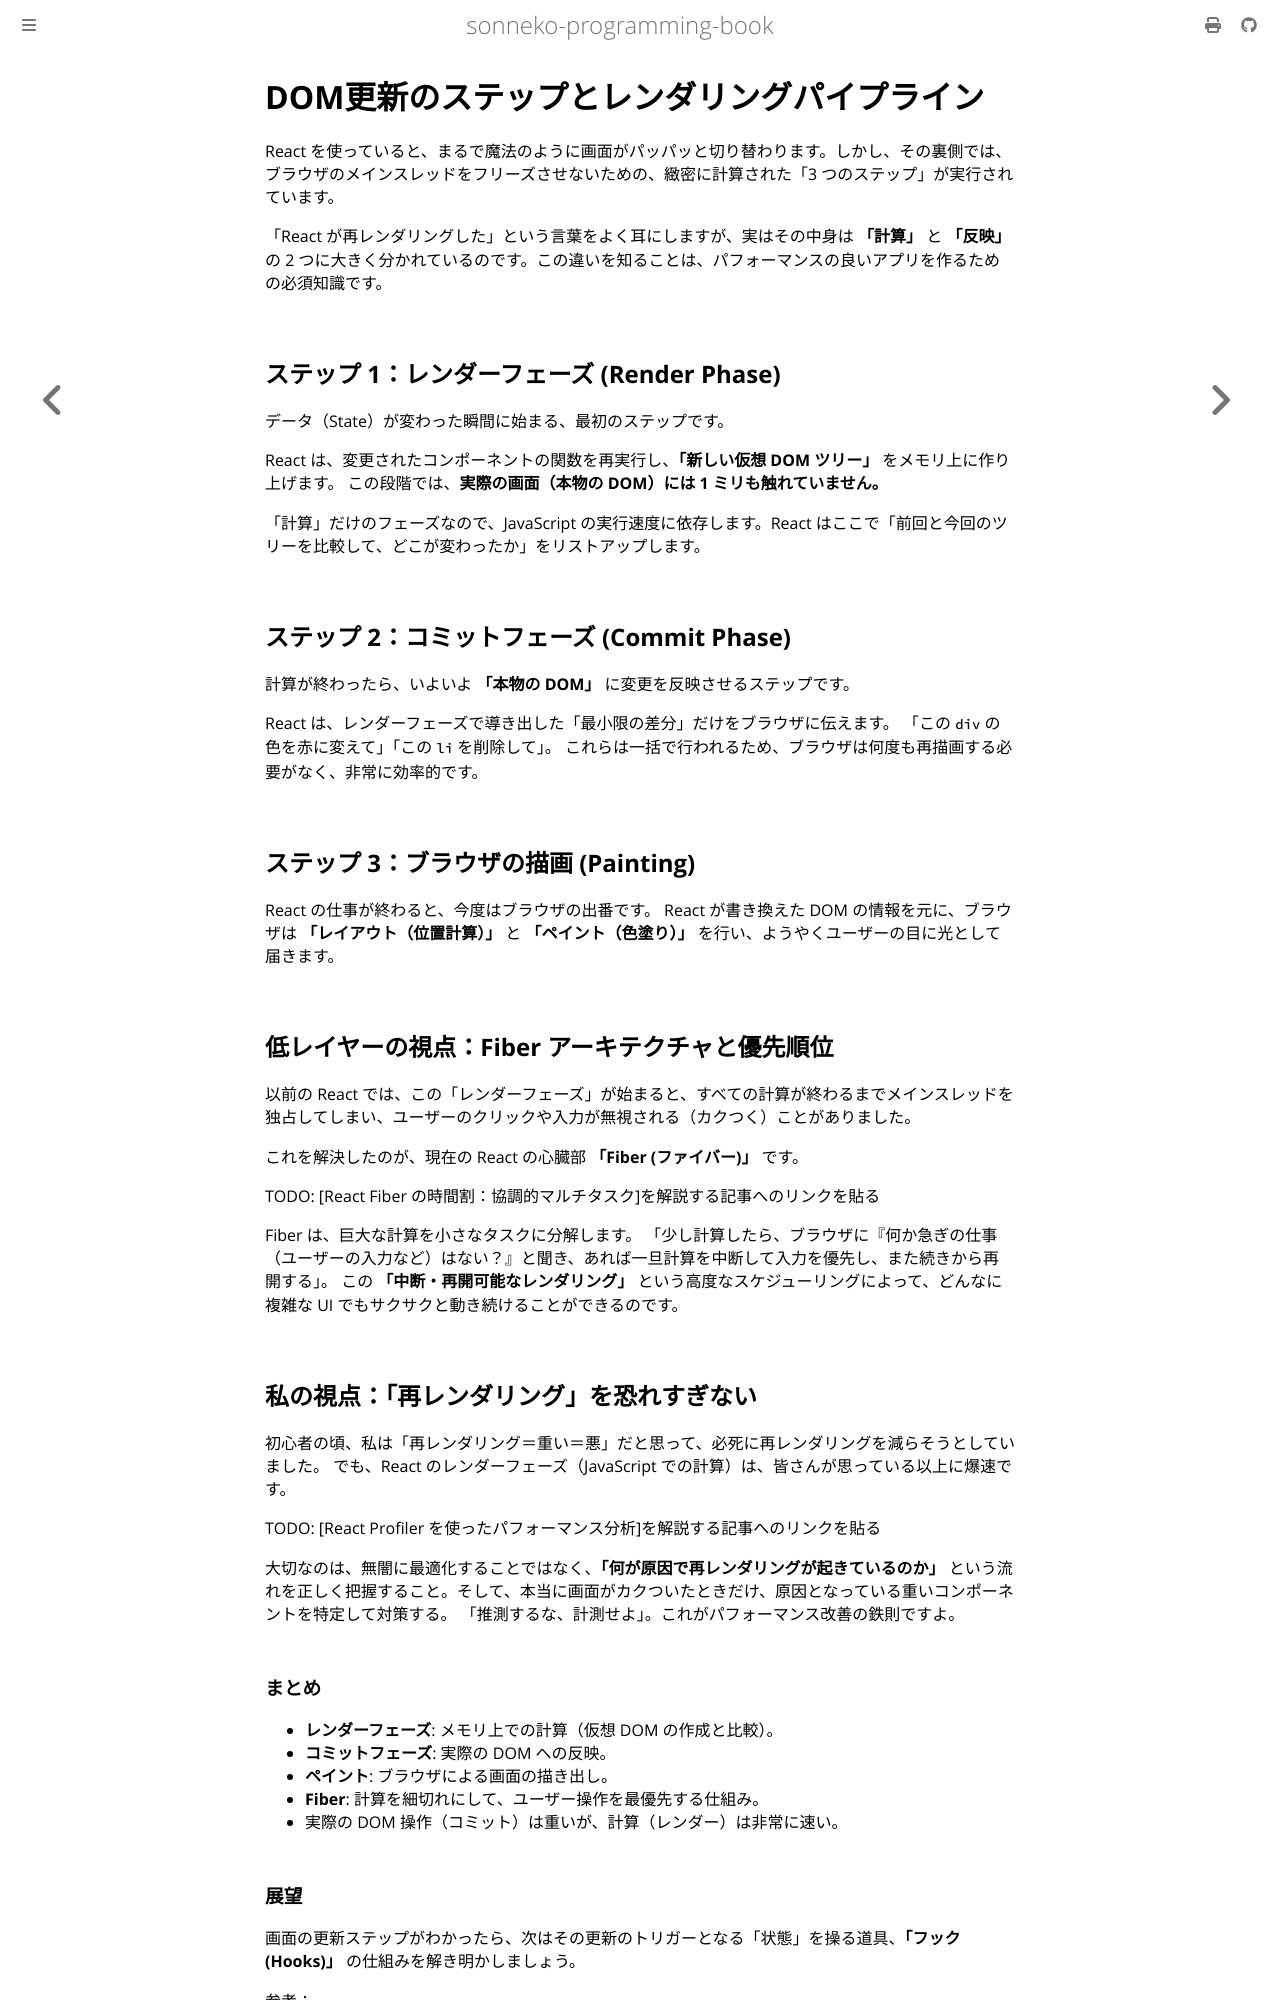

repository: sonneko/programming-book · page: html/7-react/004.html · generator: mdbook

# DOM更新のステップとレンダリングパイプライン

React を使っていると、まるで魔法のように画面がパッパッと切り替わります。しかし、その裏側では、ブラウザのメインスレッドをフリーズさせないための、緻密に計算された「3 つのステップ」が実行されています。

「React が再レンダリングした」という言葉をよく耳にしますが、実はその中身は **「計算」** と **「反映」** の 2 つに大きく分かれているのです。この違いを知ることは、パフォーマンスの良いアプリを作るための必須知識です。

## ステップ 1：レンダーフェーズ (Render Phase)

データ（State）が変わった瞬間に始まる、最初のステップです。

React は、変更されたコンポーネントの関数を再実行し、**「新しい仮想 DOM ツリー」** をメモリ上に作り上げます。
この段階では、**実際の画面（本物の DOM）には 1 ミリも触れていません。**

「計算」だけのフェーズなので、JavaScript の実行速度に依存します。React はここで「前回と今回のツリーを比較して、どこが変わったか」をリストアップします。

## ステップ 2：コミットフェーズ (Commit Phase)

計算が終わったら、いよいよ **「本物の DOM」** に変更を反映させるステップです。

React は、レンダーフェーズで導き出した「最小限の差分」だけをブラウザに伝えます。
「この `div` の色を赤に変えて」「この `li` を削除して」。
これらは一括で行われるため、ブラウザは何度も再描画する必要がなく、非常に効率的です。

## ステップ 3：ブラウザの描画 (Painting)

React の仕事が終わると、今度はブラウザの出番です。
React が書き換えた DOM の情報を元に、ブラウザは **「レイアウト（位置計算）」** と **「ペイント（色塗り）」** を行い、ようやくユーザーの目に光として届きます。

## 低レイヤーの視点：Fiber アーキテクチャと優先順位

以前の React では、この「レンダーフェーズ」が始まると、すべての計算が終わるまでメインスレッドを独占してしまい、ユーザーのクリックや入力が無視される（カクつく）ことがありました。

これを解決したのが、現在の React の心臓部 **「Fiber (ファイバー)」** です。

TODO: [React Fiber の時間割：協調的マルチタスク]を解説する記事へのリンクを貼る

Fiber は、巨大な計算を小さなタスクに分解します。
「少し計算したら、ブラウザに『何か急ぎの仕事（ユーザーの入力など）はない？』と聞き、あれば一旦計算を中断して入力を優先し、また続きから再開する」。
この **「中断・再開可能なレンダリング」** という高度なスケジューリングによって、どんなに複雑な UI でもサクサクと動き続けることができるのです。

## 私の視点：「再レンダリング」を恐れすぎない

初心者の頃、私は「再レンダリング＝重い＝悪」だと思って、必死に再レンダリングを減らそうとしていました。
でも、React のレンダーフェーズ（JavaScript での計算）は、皆さんが思っている以上に爆速です。

TODO: [React Profiler を使ったパフォーマンス分析]を解説する記事へのリンクを貼る

大切なのは、無闇に最適化することではなく、**「何が原因で再レンダリングが起きているのか」** という流れを正しく把握すること。そして、本当に画面がカクついたときだけ、原因となっている重いコンポーネントを特定して対策する。
「推測するな、計測せよ」。これがパフォーマンス改善の鉄則ですよ。

### まとめ

- **レンダーフェーズ**: メモリ上での計算（仮想 DOM の作成と比較）。
- **コミットフェーズ**: 実際の DOM への反映。
- **ペイント**: ブラウザによる画面の描き出し。
- **Fiber**: 計算を細切れにして、ユーザー操作を最優先する仕組み。
- 実際の DOM 操作（コミット）は重いが、計算（レンダー）は非常に速い。
